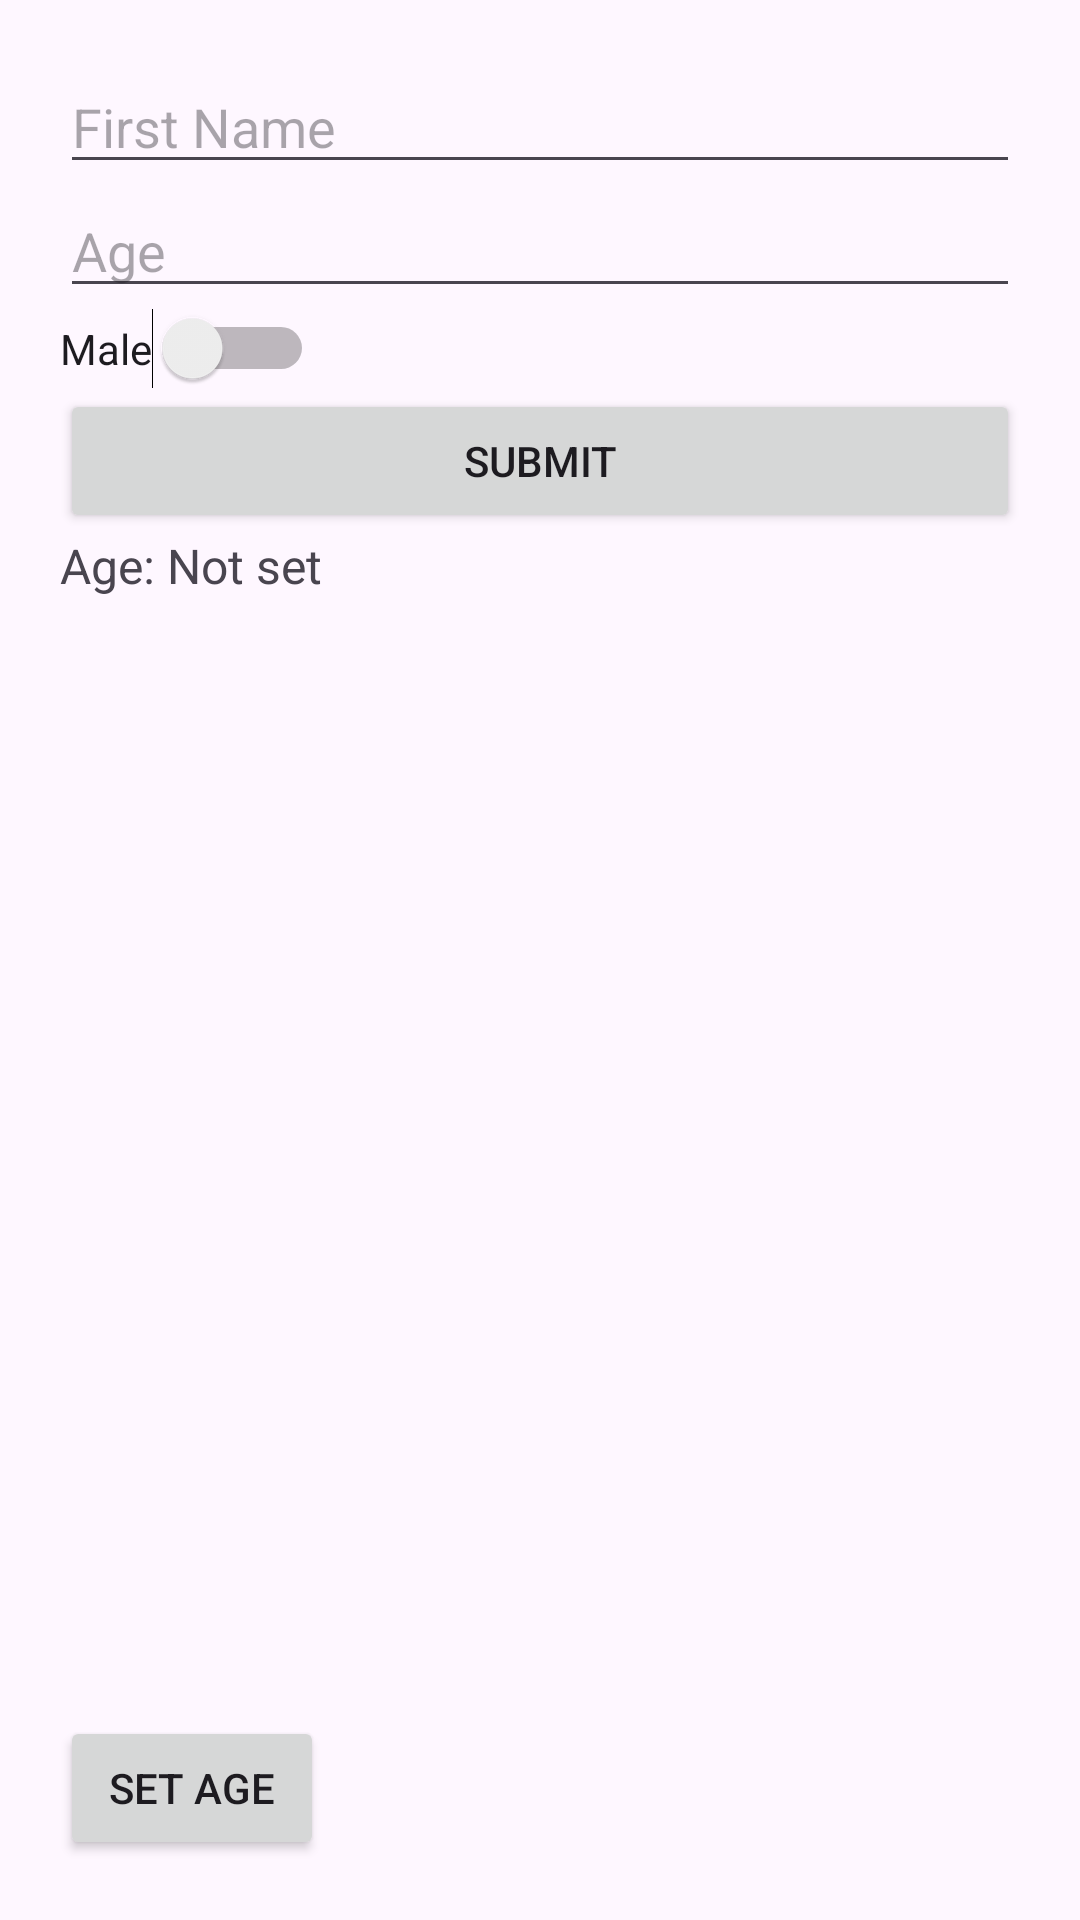

Write the Android layout XML for this screen, with the resource values it uses.
<!-- AndroidManifest.xml: application theme Theme.ClassApplication -->
<!-- res/layout/activity_first.xml -->
<?xml version="1.0" encoding="utf-8"?>
<LinearLayout xmlns:android="http://schemas.android.com/apk/res/android"
    android:layout_width="match_parent"
    android:layout_height="match_parent"
    android:orientation="vertical"
    android:padding="20dp">

    <EditText
        android:id="@+id/etFirstName"
        android:layout_width="match_parent"
        android:layout_height="wrap_content"
        android:hint="First Name" />

    <EditText
        android:id="@+id/etAge"
        android:layout_width="match_parent"
        android:layout_height="wrap_content"
        android:hint="Age"
        android:inputType="number" />

    <Switch
        android:id="@+id/switchMale"
        android:layout_width="wrap_content"
        android:layout_height="wrap_content"
        android:text="Male" />

    <Button
        android:id="@+id/btnSubmit"
        android:layout_width="match_parent"
        android:layout_height="wrap_content"
        android:text="Submit" />


    <TextView
        android:id="@+id/tvAgeDisplay"
        android:layout_width="wrap_content"
        android:layout_height="wrap_content"
        android:layout_weight="1"
        android:text="Age: Not set"
        android:textSize="16sp" />

    <Button
        android:id="@+id/btnSetAge"
        android:layout_width="wrap_content"
        android:layout_height="wrap_content"
        android:text="Set Age" />
</LinearLayout>
<!-- resources referenced by this layout -->
<resources>
  <style name="Theme.ClassApplication" parent="Base.Theme.ClassApplication" />
  <style name="Base.Theme.ClassApplication" parent="Theme.Material3.DayNight">
          
          
      </style>
</resources>
